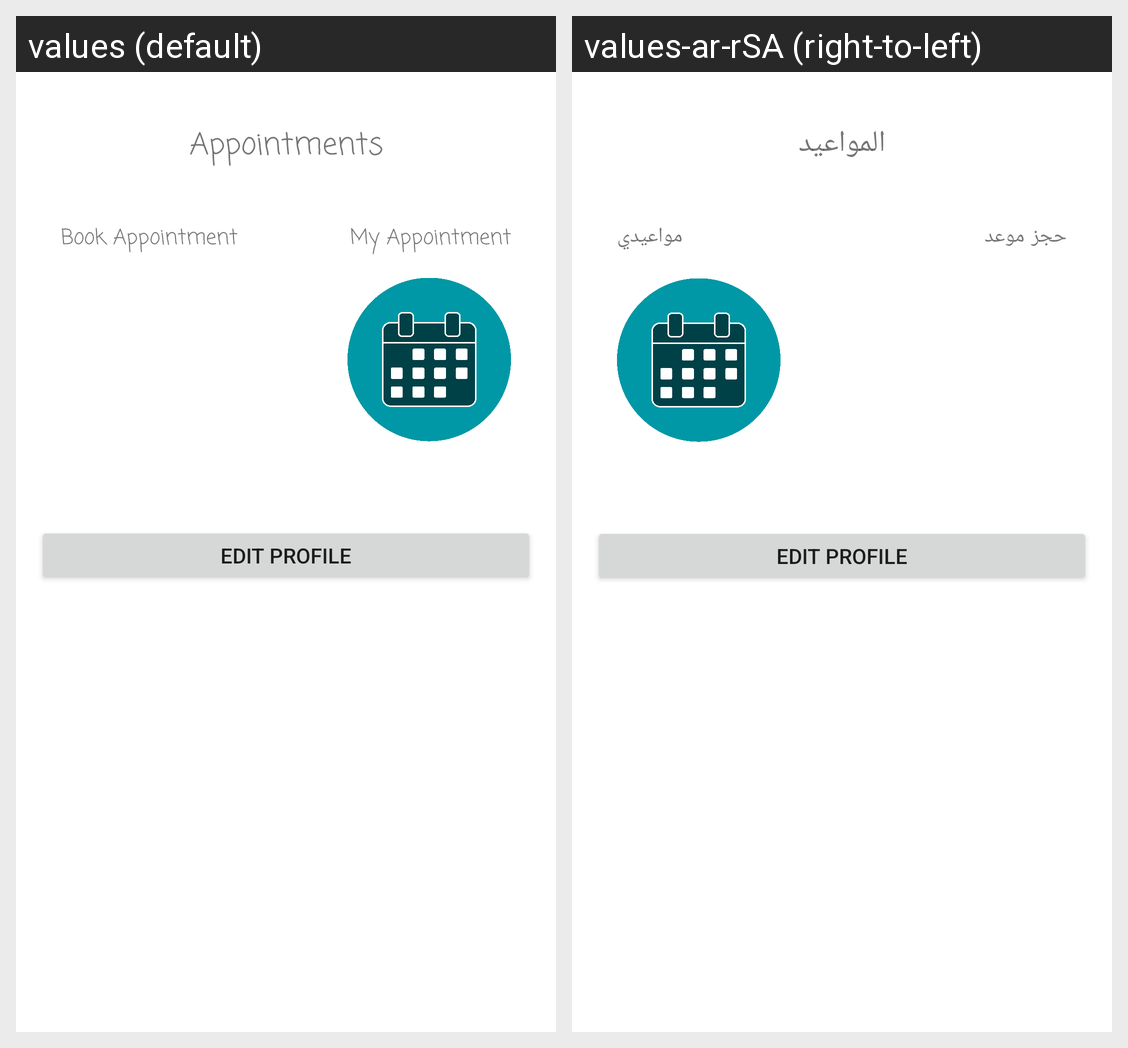

Locale-by-locale string values for the Android screen shown in this grid:
Android screen res/layout/activity_home.xml rendered under 2 locales, left to right: values (default), values-ar-rSA (right-to-left). Device: Nexus 5 (rendered at 1080×1920; each locale shown at half size, 540×960, under a caption strip naming it); theme Theme.OrgTuwaiqHospitalAppointment.
Strings drawn on this screen, with the default value and each locale's value (text and hints the layout hard-codes, and strings that could not be matched under every locale, appear in the picture but are not listed):

book_appointment
  values: Book Appointment
  values-ar-rSA: حجز موعد

my_appointment
  values: My Appointment
  values-ar-rSA: مواعيدي

appointments
  values: Appointments
  values-ar-rSA: المواعيد
